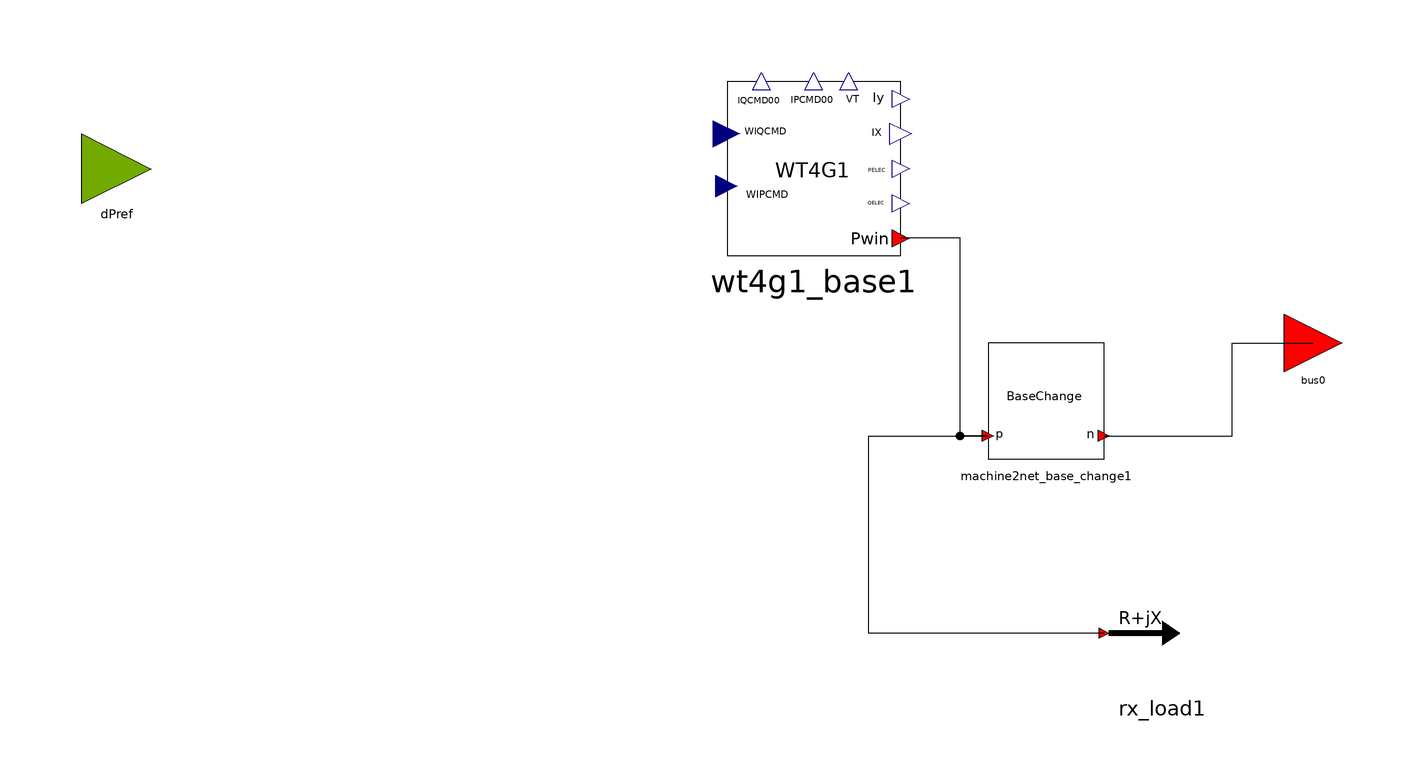

Above is the diagram view of the following Modelica model: its components placed by their Placement annotations and its connect equations drawn as lines.

partial model WT4G1BasePRef
  extends ModelSets.InjectionPRef;

  parameter Real partType = 1;
  constant Real pi = Modelica.Constants.pi;
  // system parameters
  parameter Integer IBUS = 100 "Located system bus" annotation(Dialog(tab = "PVGU1 parameters"));
  parameter String ID = "M1" "Machine Identifier";
  parameter Real SB = 1000 "Machine base power (MVA)";
  parameter Real fn = 60 "FReqnuency(HZ)";
  parameter Real Vt_abs = 1.03 "initial voltage in p.u.";
  parameter Real Vt_ang = -10.6 "initial bus anglein degree";
  parameter Real P_gen = 600 "initial P in Mvar.";
  parameter Real Q_gen = 93.6 "initial Q in Mvar.";
  // PVGU1 parameters
  parameter Real TIQCmd = 0.02 "Converter time constant for IQcmd, second" annotation(Dialog(tab = "PVGU1 parameters"));
  parameter Real TIPCmd = 0.02 " Converter time constant for IPcmd, second" annotation(Dialog(tab = "PVGU1 parameters"));
  parameter Real VLVPL1 = 0.4 "Low Voltage power Logic (LVPL), voltage 1 (pu)" annotation(Dialog(tab = "PVGU1 parameters"));
  parameter Real VLVPL2 = 0.9 "LVPL voltage 2 (pu)" annotation(Dialog(tab = "PVGU1 parameters"));
  parameter Real GLVPL = 1.11 "LVPL gain" annotation(Dialog(tab = "PVGU1 parameters"));
  parameter Real VHVRCR = 1.2 "High Voltage reactive Current (HVRC) logic,voltage (pu)" annotation(Dialog(tab = "PVGU1 parameters"));
  parameter Real CURHVRCR = 2.0 "HVRC logic, current (pu)" annotation(Dialog(tab = "PVGU1 parameters"));
  parameter Real RIp_LVPL = 2.0 "Rate of active current change" annotation(Dialog(tab = "PVGU1 parameters"));
  parameter Real T_LVPL = 0.02 "Voltage sensor for LVPL, second" annotation(Dialog(tab = "PVGU1 parameters"));
  parameter Real ZSOURCE_RE = 0 "Machine source impedence" annotation(Dialog(tab = "PVGU1 parameters"));
  //
  parameter Real Positive_sequence = 1 "1: positive sequence, 0: Unbalanced 3-phase" annotation(Dialog(tab = "3-phase network parameters"));
  parameter Real Vbase = 1 "Base Voltage of connected bus, used for 3-phase network" annotation(Dialog(tab = "3-phase network parameters"));
  parameter Real Sbase_network = 1 "Network base power, used for 3-phase network" annotation(Dialog(tab = "3-phase network parameters"));
  OpalRT.Electrical.Auxiliary.BaseConversion machine2net_base_change1(Sb_n = 1, Sb_p = if Positive_sequence == 1 then 1 else Sbase_network * 1e6, Vb_n = 1, Vb_p = if Positive_sequence == 1 then 1 else Vbase) annotation(Placement(visible = true, transformation(origin = {60, -40}, extent = {{-10, -10}, {10, 10}}, rotation = 0)));
  OpalRT.Electrical.Renewable.PhotoVoltaic.PVGU1 wt4g1_base1(
    SB=SB,
    fn=fn,
    Vt_abs=Vt_abs,
    Vt_ang=Vt_ang,
    P_gen=P_gen,
    Q_gen=Q_gen,
    TIQCmd=TIQCmd,
    TIPCmd=TIPCmd,
    VLVPL1=VLVPL1,
    VLVPL2=VLVPL2,
    GLVPL=GLVPL,
    VHVRCR=VHVRCR,
    CURHVRCR=CURHVRCR,
    RIp_LVPL=RIp_LVPL,
    T_LVPL=T_LVPL) annotation (Placement(visible=true, transformation(
        origin={20,0},
        extent={{-15,-15},{15,15}},
        rotation=0)));
  OpalRT.Electrical.Load.ConstantImpedance2 rx_load1(R = ZSOURCE_RE, X = 999999) annotation(Placement(visible = true, transformation(origin = {80, -80}, extent = {{-10, -10}, {10, 10}}, rotation = 0)));
equation
  connect(machine2net_base_change1.p, wt4g1_base1.p) annotation (Line(points={{50,
          -46},{45.1962,-46},{45.1962,-11.908},{35,-11.908},{35,-12}}));
  connect(machine2net_base_change1.n, bus0) annotation(Line(points={{70,-46},{92.0162,
          -46},{92.0162,-30},{106,-30}}));
  connect(rx_load1.p, machine2net_base_change1.p) annotation(Line(points={{70,-80},
          {29.4993,-80},{29.4993,-46},{50,-46}}));
end WT4G1BasePRef;